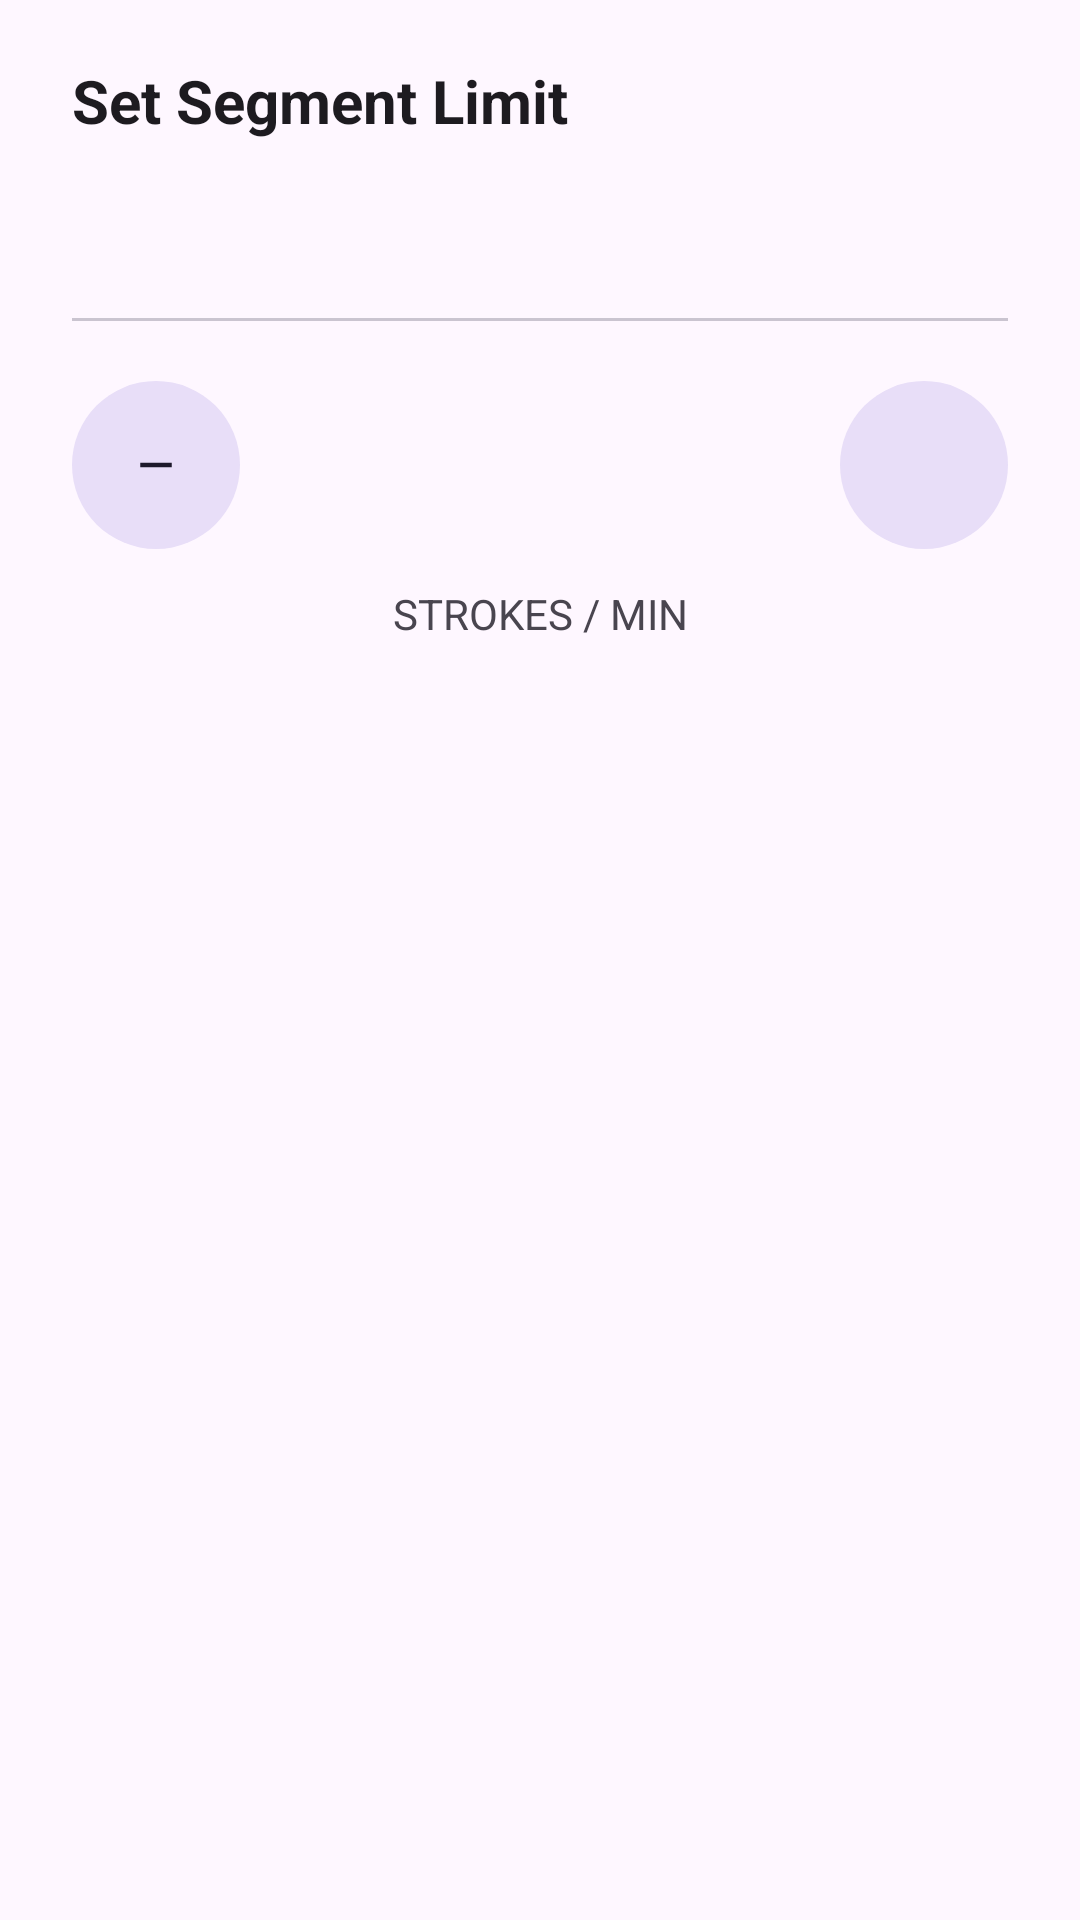

The Android layout XML behind this screen, and the referenced resources:
<!-- AndroidManifest.xml: application theme LightTheme -->
<!-- res/layout/dialog_limit_picker.xml -->
<LinearLayout
    xmlns:android="http://schemas.android.com/apk/res/android"
    xmlns:app="http://schemas.android.com/apk/res-auto"
    android:layout_width="match_parent"
    android:layout_height="wrap_content"
    android:orientation="vertical"
    android:paddingStart="24dp"
    android:paddingEnd="24dp"
    android:paddingTop="20dp"
    android:paddingBottom="16dp"
    >

    <TextView
        android:id="@+id/limit_picker_title"
        android:layout_width="wrap_content"
        android:layout_height="wrap_content"
        android:text="Set Segment Limit"
        android:textSize="20sp"
        android:textStyle="bold"
        android:textColor="?android:attr/textColorPrimary"
    />

    
    <com.google.android.material.tabs.TabLayout
        android:id="@+id/limit_picker_tabs"
        android:layout_width="match_parent"
        android:layout_height="wrap_content"
        android:layout_marginTop="12dp"
        app:tabMode="scrollable"
        style="@style/Widget.Material3.TabLayout"
    />

    
    <LinearLayout
        android:id="@+id/limit_controls_container"
        android:layout_width="match_parent"
        android:layout_height="wrap_content"
        android:orientation="horizontal"
        android:gravity="center"
        android:layout_marginTop="20dp"
        android:layout_marginBottom="12dp"
        >

        <com.google.android.material.button.MaterialButton
            android:id="@+id/limit_btn_minus"
            style="@style/Widget.Material3.Button.TonalButton"
            android:layout_width="56dp"
            android:layout_height="56dp"
            android:insetTop="0dp"
            android:insetBottom="0dp"
            android:insetLeft="0dp"
            android:insetRight="0dp"
            android:padding="0dp"
            app:icon="@drawable/ic_remove_24dp"
            app:iconGravity="textStart"
            app:iconPadding="0dp"
            android:contentDescription="Decrease"
        />

        
        <EditText
            android:id="@+id/limit_value_input"
            android:layout_width="0dp"
            android:layout_height="wrap_content"
            android:layout_weight="1"
            android:gravity="center"
            android:textSize="32sp"
            android:textStyle="bold"
            android:fontFamily="@font/coxswain"
            android:textColor="@color/primary"
            android:inputType="number"
            android:background="@android:color/transparent"
            android:selectAllOnFocus="true"
            android:minHeight="56dp"
        />

        <com.google.android.material.button.MaterialButton
            android:id="@+id/limit_btn_plus"
            style="@style/Widget.Material3.Button.TonalButton"
            android:layout_width="56dp"
            android:layout_height="56dp"
            android:insetTop="0dp"
            android:insetBottom="0dp"
            android:insetLeft="0dp"
            android:insetRight="0dp"
            android:padding="0dp"
            app:icon="@drawable/ic_add_24dp"
            app:iconGravity="textStart"
            app:iconPadding="0dp"
            android:contentDescription="Increase"
        />
    </LinearLayout>

    
    <TextView
        android:id="@+id/limit_unit_label"
        android:layout_width="match_parent"
        android:layout_height="wrap_content"
        android:gravity="center"
        android:textSize="14sp"
        android:textColor="?android:attr/textColorSecondary"
        android:textAllCaps="true"
        android:text="Strokes / min"
    />

    
    <HorizontalScrollView
        android:id="@+id/limit_presets_scroll"
        android:layout_width="match_parent"
        android:layout_height="wrap_content"
        android:layout_marginTop="16dp"
        android:scrollbars="none"
        >
        <com.google.android.material.chip.ChipGroup
            android:id="@+id/limit_preset_chips"
            android:layout_width="wrap_content"
            android:layout_height="wrap_content"
            app:singleLine="true"
        />
    </HorizontalScrollView>

</LinearLayout>
<!-- resources referenced by this layout -->
<resources>
  <color name="primary">#2B5BE3</color>
  <!-- drawable ic_remove_24dp (drawable) -->
  <vector xmlns:android="http://schemas.android.com/apk/res/android"
      android:width="24dp"
      android:height="24dp"
      android:viewportWidth="24"
      android:viewportHeight="24">
    <path
        android:fillColor="?android:attr/textColorPrimary"
        android:pathData="M19,13H5v-2h14V13z"/>
  </vector>
  <style name="LightTheme" parent="Theme.Material3.Light.NoActionBar">
          <item name="colorPrimary">@color/primary</item>
          <item name="colorPrimaryDark">@color/primary_dark</item>
          <item name="colorSecondary">@color/secondary</item>
          <item name="colorAccent">@color/accent</item>
  
          <item name="preferenceTheme">@style/PreferenceThemeOverlay</item>
  
          <item name="icon_more">@drawable/ic_more_vert_black_24dp</item>
          <item name="icon_share">@drawable/ic_share_black_24dp</item>
          <item name="icon_duplicate">@drawable/baseline_filter_none_black_24</item>
      </style>
  <color name="primary_dark">#183EA8</color>
  <color name="secondary">#D49B00</color>
  <color name="accent">#D49B00</color>
</resources>
